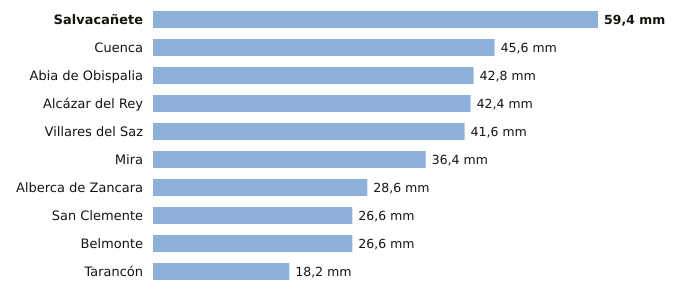

The file beside this chart, header and first rows:
estacion, provincia, indicativo, mm_6_dias_anteriores, mm_hoy, mm_7_dias, horas_de_hoy
Salvacañete, Cuenca, 8210Y, 59.4, 0.0, 59.4, 2
Cuenca, Cuenca, 8096, 45.6, 0.0, 45.6, 3
Abia de Obispalia, Cuenca, 4070Y, 42.8, 0.0, 42.8, 3
Alcázar del Rey, Cuenca, 4051Y, 42.4, 0.0, 42.4, 1
Villares del Saz, Cuenca, 4075Y, 41.6, 0.0, 41.6, 3
Mira, Cuenca, 8245Y, 36.4, 0.0, 36.4, 1
Alberca de Zancara, Cuenca, 4089A, 28.6, 0.0, 28.6, 3
San Clemente, Cuenca, 4090Y, 26.6, 0.0, 26.6, 3
Belmonte, Cuenca, 4095Y, 26.6, 0.0, 26.6, 2
Tarancón, Cuenca, 3094B, 18.2, 0.0, 18.2, 3
